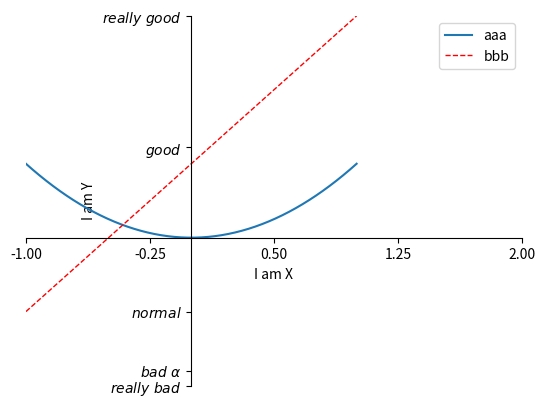

Write the Python code that produced this figure.
import matplotlib.pyplot as plt
import numpy as np

x = np.linspace(-1, 1, 50)
y1 = 2 * x + 1
y2 = x ** 2

plt.figure()


# 设置坐标轴
plt.xlim((-1, 2))
plt.ylim((-2, 3))

plt.xlabel("I am X")
plt.ylabel("I am Y")
new_ticks = np.linspace(-1, 2, 5)
plt.xticks(new_ticks)
plt.yticks([-2, -1.8, -1, 1.22, 3], [r'$really\ bad$', r'$bad\ \alpha$', r'$normal$', r'$good$', r'$really\ good$'])

# gca = 'get current axis'
ax = plt.gca()
ax.spines['right'].set_color('none')
ax.spines['top'].set_color('none')
ax.xaxis.set_ticks_position('bottom')
ax.yaxis.set_ticks_position('left')
# outward axes 百分比
ax.spines['bottom'].set_position(('data', 0))
ax.spines['left'].set_position(('data', 0))

l1, = plt.plot(x, y2, label='up')
# 颜色 线宽 线样式
l2, = plt.plot(x, y1, color='red', linewidth=1.0, linestyle='--', label='down')
#
plt.legend(handles=[l1, l2],labels=['aaa', 'bbb'], loc='best')

plt.show()
